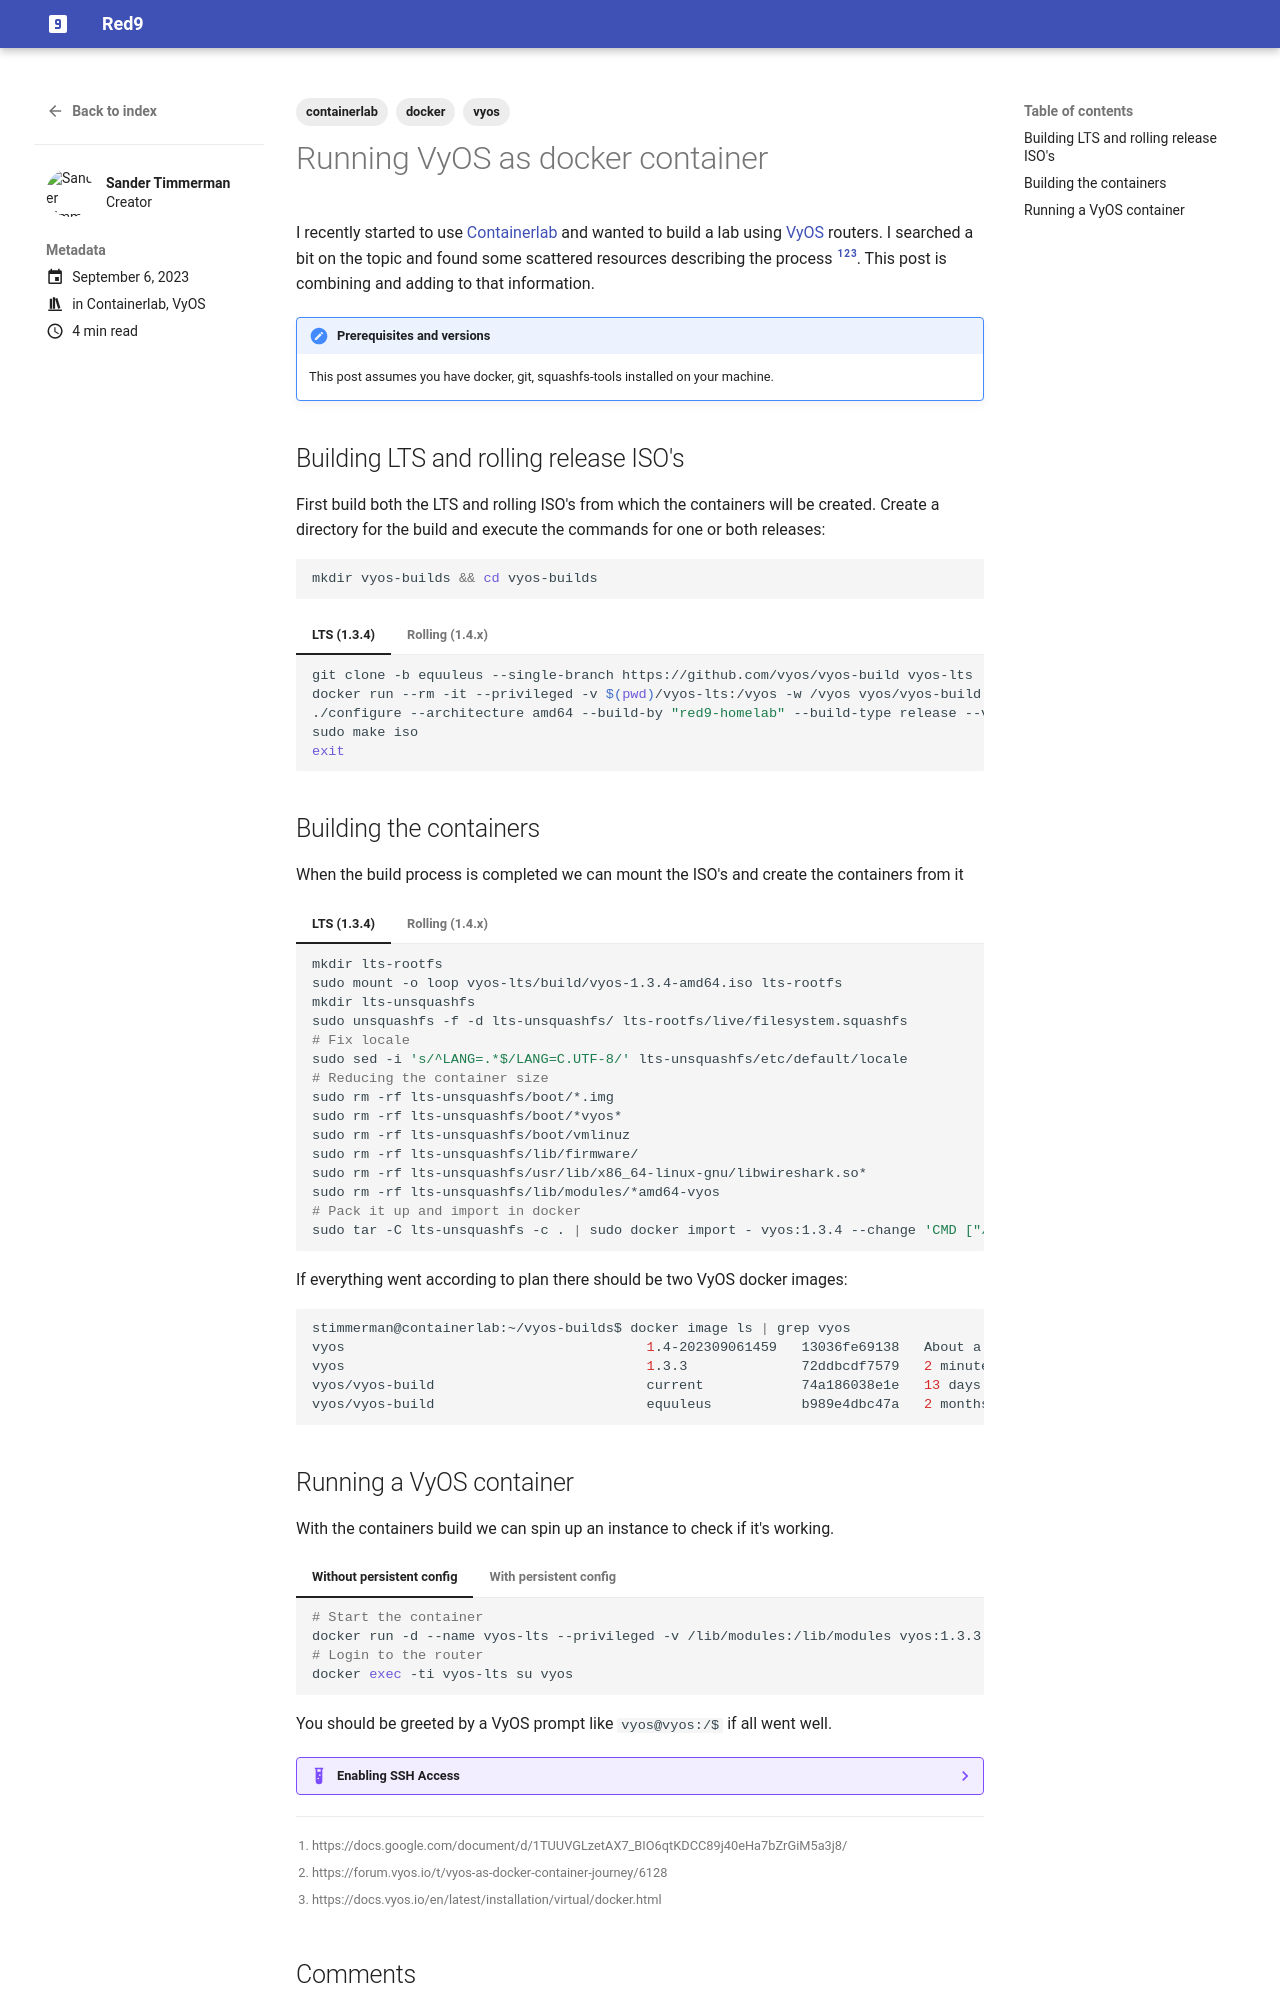

repository: stimmerman/stimmerman.github.io · page: running-vyos-as-docker-container/index.html · generator: mkdocs

---
authors: [stimmerman]
comments: true
categories:
  - Containerlab
  - VyOS
date: 2023-09-06
tags:
  - containerlab
  - docker
  - vyos
---

# Running VyOS as docker container
I recently started to use [Containerlab] and wanted to build a lab using [VyOS] routers. I searched a bit on the topic and found some scattered resources describing the process [^1][^2][^3]. This post is combining and adding to that information.

<!-- more -->
!!! note "Prerequisites and versions"
    This post assumes you have docker, git, squashfs-tools installed on your machine.

## Building LTS and rolling release ISO's
First build both the LTS and rolling ISO's from which the containers will be created. Create a directory for the build and execute the commands for one or both releases:
```bash
mkdir vyos-builds && cd vyos-builds
```

=== "LTS (1.3.4)"

    ```bash
    git clone -b equuleus --single-branch https://github.com/vyos/vyos-build vyos-lts
    docker run --rm -it --privileged -v $(pwd)/vyos-lts:/vyos -w /vyos vyos/vyos-build:equuleus bash
    ./configure --architecture amd64 --build-by "red9-homelab" --build-type release --version 1.3.4
    sudo make iso
    exit
    ```

=== "Rolling (1.4.x)"

    ```bash
    git clone -b sagitta --single-branch https://github.com/vyos/vyos-build vyos-rolling
    docker run --rm -it --privileged -v $(pwd)/vyos-rolling:/vyos -w /vyos vyos/vyos-build:sagitta bash
    sudo make clean
    sudo ./build-vyos-image iso --architecture amd64 --build-by "red9-homelab"
    exit
    ```

## Building the containers
When the build process is completed we can mount the ISO's and create the containers from it

=== "LTS (1.3.4)"

    ```bash
    mkdir lts-rootfs
    sudo mount -o loop vyos-lts/build/vyos-1.3.4-amd64.iso lts-rootfs
    mkdir lts-unsquashfs
    sudo unsquashfs -f -d lts-unsquashfs/ lts-rootfs/live/filesystem.squashfs
    # Fix locale
    sudo sed -i 's/^LANG=.*$/LANG=C.UTF-8/' lts-unsquashfs/etc/default/locale
    # Reducing the container size
    sudo rm -rf lts-unsquashfs/boot/*.img
    sudo rm -rf lts-unsquashfs/boot/*vyos*
    sudo rm -rf lts-unsquashfs/boot/vmlinuz
    sudo rm -rf lts-unsquashfs/lib/firmware/
    sudo rm -rf lts-unsquashfs/usr/lib/x86_64-linux-gnu/libwireshark.so*
    sudo rm -rf lts-unsquashfs/lib/modules/*amd64-vyos
    # Pack it up and import in docker
    sudo tar -C lts-unsquashfs -c . | sudo docker import - vyos:1.3.4 --change 'CMD ["/sbin/init"]'
    ```

=== "Rolling (1.4.x)"

    ```bash
    mkdir rolling-rootfs
    sudo mount -o loop vyos-rolling/build/vyos-1.4-rolling-*-amd64.iso rolling-rootfs
    mkdir rolling-unsquashfs
    sudo unsquashfs -f -d rolling-unsquashfs/ rolling-rootfs/live/filesystem.squashfs
    # Fix locale
    sudo sed -i 's/^LANG=.*$/LANG=C.UTF-8/' rolling-unsquashfs/etc/default/locale
    # Reducing the container size
    sudo rm -rf rolling-unsquashfs/boot/*.img
    sudo rm -rf rolling-unsquashfs/boot/*vyos*
    sudo rm -rf rolling-unsquashfs/boot/vmlinuz
    sudo rm -rf rolling-unsquashfs/lib/firmware/
    sudo rm -rf rolling-unsquashfs/usr/lib/x86_64-linux-gnu/libwireshark.so*
    sudo rm -rf rolling-unsquashfs/lib/modules/*amd64-vyos
    # Pack it up and import in docker
    export BUILD=$(date "+%y%m%d%H%M")
    sudo tar -C rolling-unsquashfs -c . | sudo docker import - vyos:1.4-$BUILD --change 'CMD ["/sbin/init"]'
    ```

If everything went according to plan there should be two VyOS docker images:
```bash
stimmerman@containerlab:~/vyos-builds$ docker image ls | grep vyos
vyos                                     1.4-202309061459   13036fe69138   About a minute ago   1.16GB
vyos                                     1.3.3              72ddbcdf7579   2 minutes ago        874MB
vyos/vyos-build                          current            74a186038e1e   13 days ago          3.07GB
vyos/vyos-build                          equuleus           b989e4dbc47a   2 months ago         4GB
```
